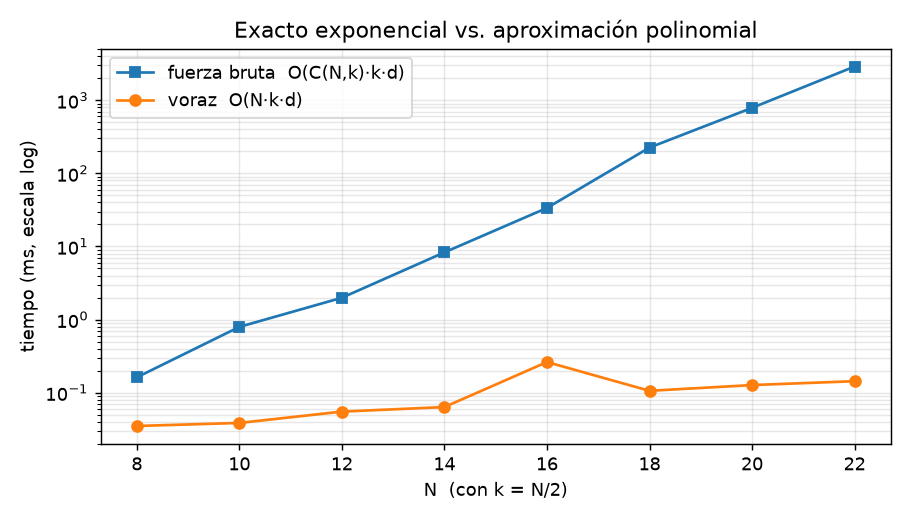

The file beside this chart, header and first rows:
N, k, C(N,k), t_voraz_s, t_fuerza_bruta_s, razon
8, 4, 70, 3.50000336766243e-05, 0.0001618, 1.0
10, 5, 252, 3.8499943912029266e-05, 0.000793, 1.0
12, 6, 924, 5.50001859664917e-05, 0.001985, 0.9971
14, 7, 3432, 6.349990144371986e-05, 0.008295, 1
16, 8, 12870, 0.0002621, 0.03358, 0.994
18, 9, 48620, 0.0001059, 0.2249, 0.9842
20, 10, 184756, 0.0001269, 0.7858, 0.9789
22, 11, 705432, 0.0001434, 2.889, 1.0
